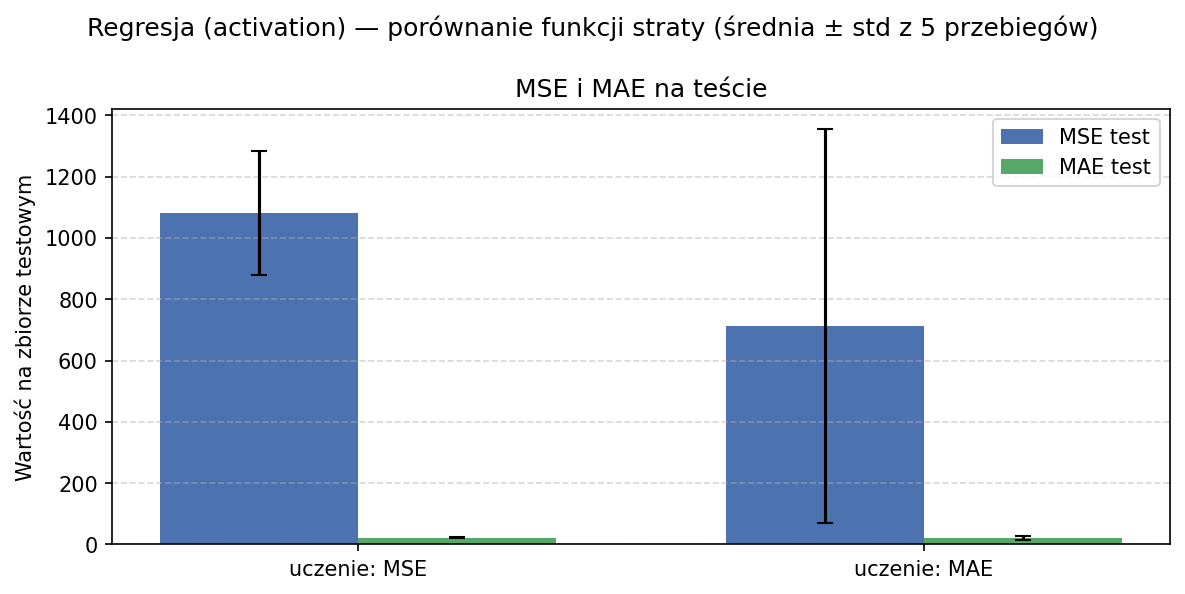

Values plotted in this chart, from the file beside it:
seed, loss_func, train_loss, test_loss, accuracy, reg_mse, reg_mae
42, mse, 6.368, 1197, , 1197, 23.78
84, mse, 7.4, 1227, , 1227, 24.62
126, mse, 2.366, 681.3, , 681.3, 17.9
168, mse, 6.896, 1161, , 1161, 23.36
210, mse, 6.273, 1145, , 1145, 23.05
42, mae, 9.564, 21.38, , 493.4, 21.38
84, mae, 8.741, 15.79, , 319, 15.79
126, mae, 9.033, 13.42, , 147, 13.42
168, mae, 8.907, 19.95, , 646.4, 19.95
210, mae, 8.955, 34.41, , 1952, 34.41
